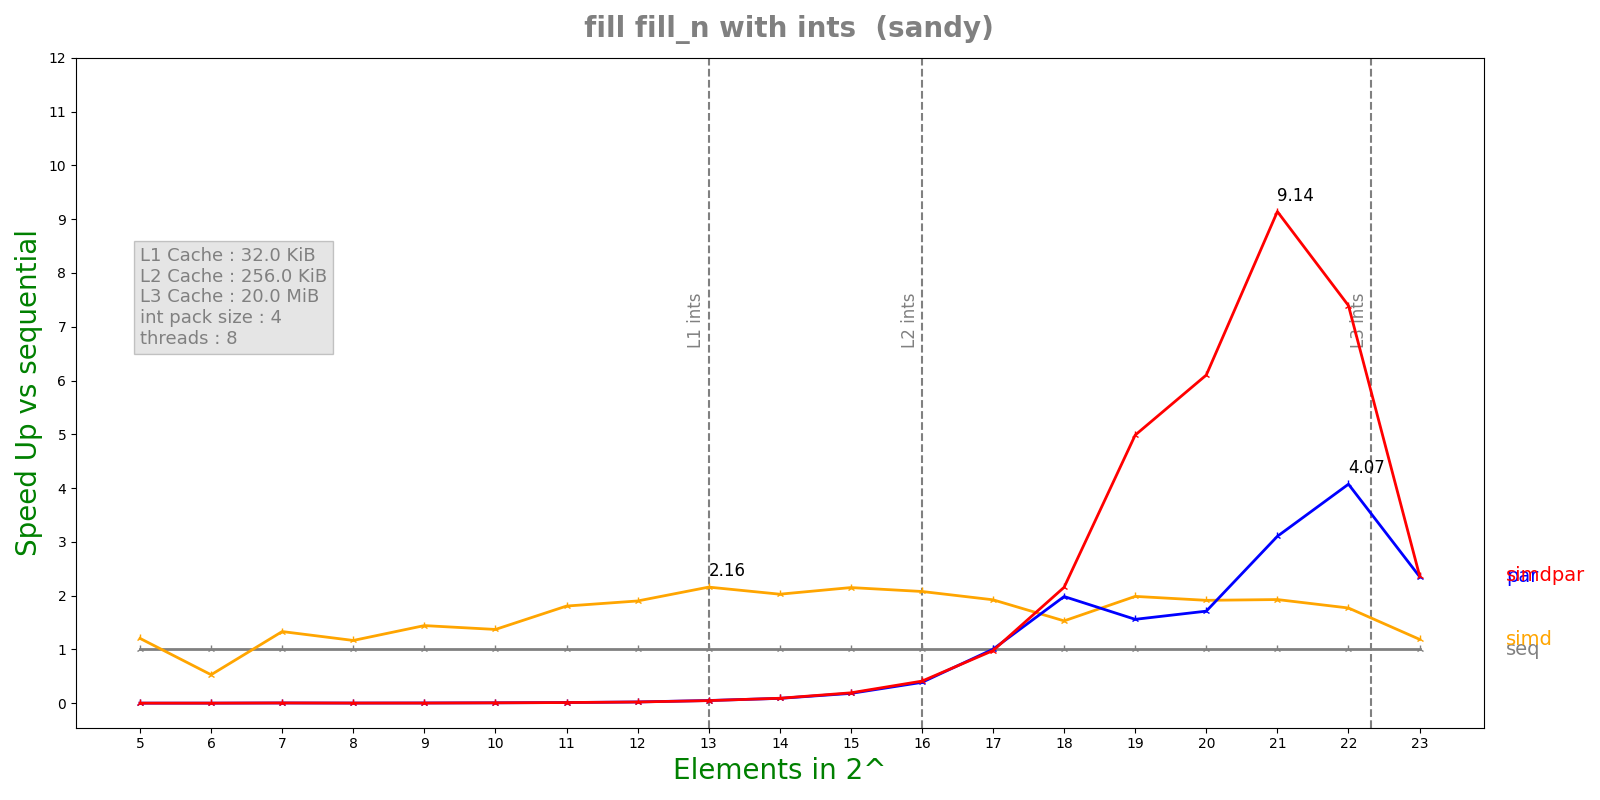

The data file committed next to this chart (first rows):
n, lane, threads, seq, simd, par, simdpar
5, 4, 8, 2.4028e-07, 1.9938e-07, 0.0002406, 0.0002496
6, 4, 8, 1.8504e-07, 3.4974e-07, 0.0001442, 0.00017
7, 4, 8, 6.8496e-07, 5.1412e-07, 0.0001643, 0.0001509
8, 4, 8, 3.4772e-07, 2.9804e-07, 0.0001418, 0.0001392
9, 4, 8, 5.6556e-07, 3.9194e-07, 0.0001427, 0.0001959
10, 4, 8, 9.97833e-07, 7.276e-07, 0.0001427, 0.0001425
11, 4, 8, 1.84292e-06, 1.02028e-06, 0.0001476, 0.0001545
12, 4, 8, 3.63833e-06, 1.914e-06, 0.0001585, 0.0001611
13, 4, 8, 7.937e-06, 3.677e-06, 0.0001587, 0.0001655
14, 4, 8, 1.47102e-05, 7.2578e-06, 0.0001638, 0.0001605
15, 4, 8, 3.08225e-05, 1.43362e-05, 0.0001692, 0.0001598
16, 4, 8, 6.34443e-05, 3.0542e-05, 0.0001637, 0.0001545
17, 4, 8, 0.0001359, 7.06608e-05, 0.0001353, 0.0001388
18, 4, 8, 0.0002574, 0.0001682, 0.0001298, 0.0001194
19, 4, 8, 0.0004906, 0.000247, 0.0003146, 9.83928e-05
20, 4, 8, 0.0008559, 0.0004475, 0.0005001, 0.0001403
21, 4, 8, 0.001603, 0.0008318, 0.0005165, 0.0001754
22, 4, 8, 0.003215, 0.001816, 0.0007894, 0.0004348
23, 4, 8, 0.005642, 0.004751, 0.002397, 0.002378
